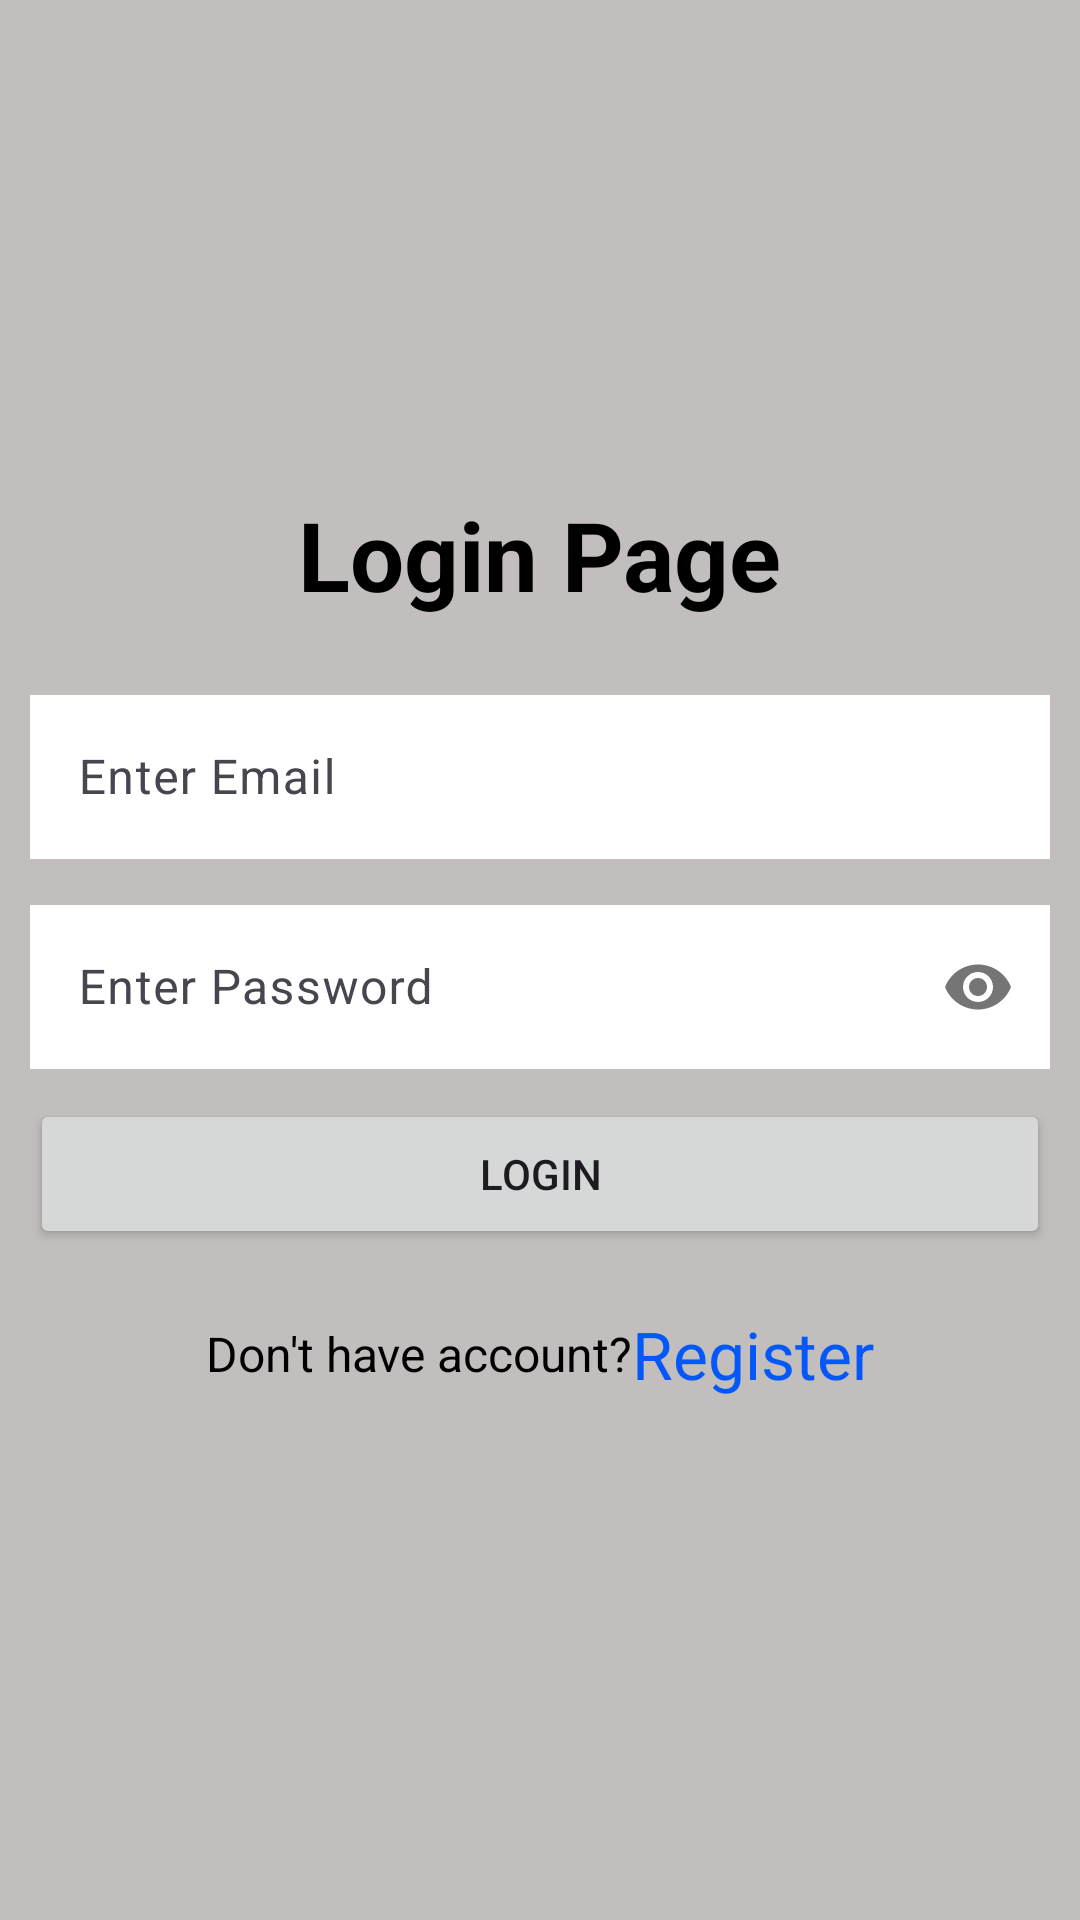

This screen was rendered from an Android layout file. Write that file and the resources it references.
<!-- AndroidManifest.xml: application theme Theme.MealMateDemo -->
<!-- res/layout/activity_login_page.xml -->
<?xml version="1.0" encoding="utf-8"?>
<LinearLayout xmlns:android="http://schemas.android.com/apk/res/android"
    xmlns:app="http://schemas.android.com/apk/res-auto"
    xmlns:tools="http://schemas.android.com/tools"
    android:id="@+id/main"
    android:layout_width="match_parent"
    android:layout_height="match_parent"
    android:orientation="vertical"
    android:gravity="center"
    android:padding="10dp"
    android:background="#C3BEBE"
    tools:context=".Login_Page">

    <TextView
        android:layout_width="wrap_content"
        android:layout_height="wrap_content"
        android:text="Login Page"
        android:textSize="32sp"
        android:textColor="@color/black"
        android:textStyle="bold"
        android:layout_marginBottom="20dp"/>

    <com.google.android.material.textfield.TextInputLayout
        android:layout_width="match_parent"
        android:layout_height="60dp"
        android:focusable="true">

        <EditText
            android:id="@+id/txt_email"
            android:layout_width="match_parent"
            android:layout_height="wrap_content"
            android:hint="Enter Email"
            android:background="@color/white"
            android:inputType="text"/>

    </com.google.android.material.textfield.TextInputLayout>

    <com.google.android.material.textfield.TextInputLayout
        android:layout_width="match_parent"
        android:layout_height="60dp"
        android:focusable="true"
        app:passwordToggleEnabled="true"
        android:layout_marginTop="10dp">


        <EditText
            android:id="@+id/txt_password"
            android:layout_width="match_parent"
            android:layout_height="wrap_content"
            android:hint="Enter Password"
            android:background="@color/white"
            android:inputType="numberPassword"/>


    </com.google.android.material.textfield.TextInputLayout>

    <Button
        android:id="@+id/login_btn"
        android:layout_width="match_parent"
        android:layout_height="50dp"
        android:gravity="center"
        android:layout_marginTop="10dp"
        android:text="Login"
        android:orientation="horizontal"/>

    <LinearLayout
        android:layout_width="match_parent"
        android:layout_height="50dp"
        android:gravity="center"
        android:layout_marginTop="10dp"
        android:orientation="horizontal">

        <TextView
            android:layout_width="wrap_content"
            android:layout_height="wrap_content"
            android:text="Don't have account?"
            android:textColor="@color/black"
            android:textSize="16sp"/>

        <TextView
            android:id="@+id/txt_login"
            android:layout_width="wrap_content"
            android:layout_height="wrap_content"
            android:text="Register"
            android:textColor="#0458F8"
            android:textSize="22sp"/>

    </LinearLayout>
</LinearLayout>
<!-- resources referenced by this layout -->
<resources>
  <style name="Theme.MealMateDemo" parent="Base.Theme.MealMateDemo" />
  <style name="Base.Theme.MealMateDemo" parent="Theme.Material3.DayNight.NoActionBar">
          
          
      </style>
  <!-- not gathered from this repository: default colours our renderer supplied (Android Studio template values) -->
  <color name="black">#FF000000</color>
  <color name="white">#FFFFFFFF</color>
</resources>
